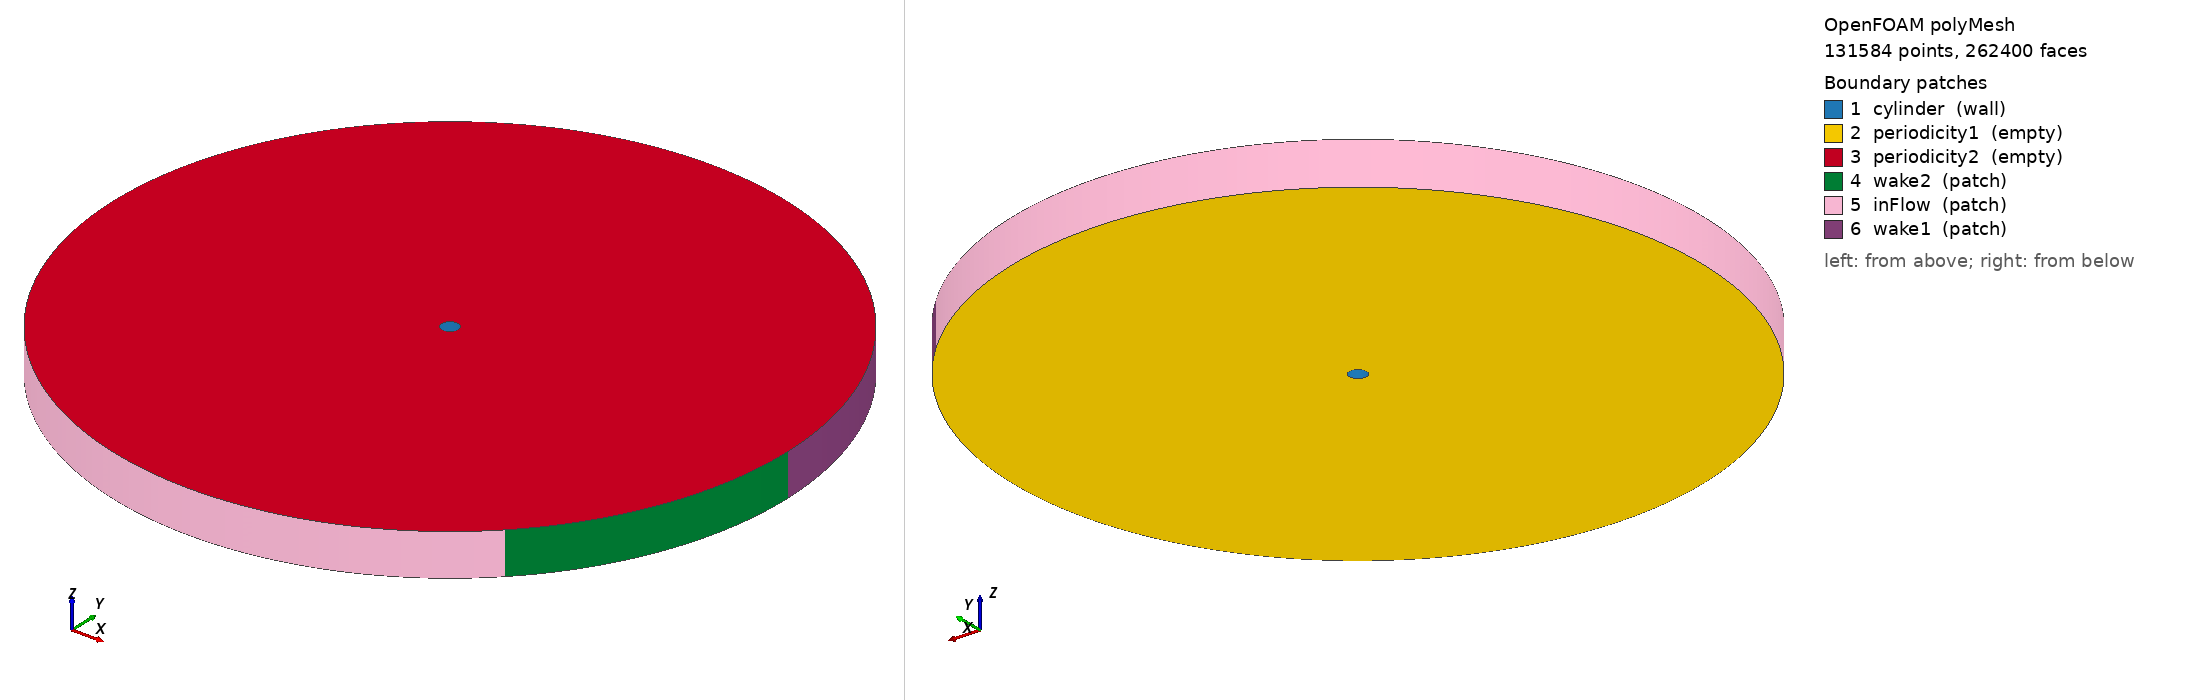

OpenFOAM case: the committed polyMesh, 131584 points, 262400 faces. Boundary patches (legend numbers): 1 cylinder (wall), 2 periodicity1 (empty), 3 periodicity2 (empty), 4 wake2 (patch), 5 inFlow (patch), 6 wake1 (patch). Left view from above one corner, right view from below the opposite corner. Boundary conditions: 6 field file(s) under 0/; 6 of 6 drawn patches have an entry in a shipped field file.

=== constant/polyMesh/boundary ===
/*--------------------------------*- C++ -*----------------------------------*\
| =========                 |                                                 |
| \\      /  F ield         | OpenFOAM: The Open Source CFD Toolbox           |
|  \\    /   O peration     | Version:  2.1.1                                 |
|   \\  /    A nd           | Web:      www.OpenFOAM.org                      |
|    \\/     M anipulation  |                                                 |
\*---------------------------------------------------------------------------*/
FoamFile
{
    version     2.0;
    format      ascii;
    class       polyBoundaryMesh;
    location    "constant/polyMesh";
    object      boundary;
}
// * * * * * * * * * * * * * * * * * * * * * * * * * * * * * * * * * * * * * //

6
(
    cylinder
    {
        type            wall;
        nFaces          256;
        startFace       130816;
    }
    periodicity1
    {
        type            empty;
        nFaces          65536;
        startFace       131072;
    }
    periodicity2
    {
        type            empty;
        nFaces          65536;
        startFace       196608;
    }
    wake2
    {
        type            patch;
        nFaces          32;
        startFace       262144;
    }
    inFlow
    {
        type            patch;
        nFaces          192;
        startFace       262176;
    }
    wake1
    {
        type            patch;
        nFaces          32;
        startFace       262368;
    }
)

// ************************************************************************* //


=== system/controlDict ===
/*--------------------------------*- C++ -*----------------------------------*\
| =========                 |                                                 |
| \\      /  F ield         | OpenFOAM: The Open Source CFD Toolbox           |
|  \\    /   O peration     | Version:  2.1.1                                 |
|   \\  /    A nd           | Web:      www.OpenFOAM.org                      |
|    \\/     M anipulation  |                                                 |
\*---------------------------------------------------------------------------*/
FoamFile
{
    version     2.0;
    format      ascii;
    class       dictionary;
    location    "system";
    object      controlDict;
}
// * * * * * * * * * * * * * * * * * * * * * * * * * * * * * * * * * * * * * //

application     rhoEnergyFoam;

startFrom       latestTime;

startTime       0;

stopAt          endTime;

endTime         1000;

deltaT          0.000002;

writeControl    adjustableRunTime;

writeInterval   5.;

purgeWrite      0;

writeFormat     ascii;

writePrecision  6;

writeCompression off;

timeFormat      general;

timePrecision   6;

runTimeModifiable true;

adjustTimeStep  yes;

maxCo           0.7;

maxDeltaT       1.;

pressArtDiff    true; //activate artificial diffusion on pressure term
convArtDiff     true; //activate artificial diffusion on convective term

ducLevelPress       0.00;
ducLevelConv        0.05;
epsilon             0.014;
minfty		    0.01; //Reference Mach^2 number needed by AUSM flux
ku                  0.75;
kp                  0.25;
sigma               1.;


functions
{
 	
  	#include "fieldAverageDict"
	#includeFunc "pressureCoefficient"
  
	Forces
	{
	type 		forces;
	libs 		(forces);
	rhoName 	rhoInf;
	UName 		U;
	pName 		p;
	rhoInf 		1;
	patches		(cylinder);
	CofR		(0 0 0);
	writeControl 	outputTime;
	writeInterval	1;
	}

  	ProbeP
  	{
        type            probes;
        libs            (sampling);
        name            probes;
        writeControl    outputTime;
        writeInterval   1;
        fields          (p);
        // Optional: do not recalculate cells if mesh moves
        //fixedLocations  false;
        // Optional: interpolation scheme to use (default is cell)
        //interpolationScheme cellPoint;
        probeLocations
        (
            ( -0.5 0. 0. )      // at cylinder leading edge
            ( 0. 0.5 0. )      // at cylinder upper side 
        );
        // Optional: filter out points that haven't been found. Default
        //           is to include them (with value -VGREAT)
        //includeOutOfBounds  true;
  	}

	ForcesCoeffs
    	{
        type            forceCoeffs;
        libs            (forces);
        writeControl       timeStep;
        outputInterval      1;

        patches
        (
           cylinder 
        );
        p               p;
        U               U;
        rho             rhoInf;
        rhoInf      1;

        CofR        (0 0 0);
        liftDir     (0 1 0);
        dragDir     (1 0 0);
        pitchAxis   (0 0 1);
        magUInf     0.1183;
        lRef        1.;
        Aref        1.; //since 2D simulation
    	}
    
	Sample
    	{
        type            sets;
        libs            (sampling);
        writeControl    outputTime;
	writeInterval   1;
        interpolationScheme cellPoint;
        setFormat raw;
    	sets
       	(

   		y075
		{
			type	cloud;
			axis	y;
			points	(#include "y075.dat");
			interpolate true;
		}

   		y125
		{
			type	cloud;
			axis	y;
			points	(#include "y125.dat");
			interpolate true;
		}



   		top075
		{
			type	cloud;
			axis	y;
			points	(#include "075top.dat");
			interpolate true;
		}

		bot075
		{	
			type 	cloud;
			axis 	y;
			points	(#include "075bot.dat");
			interpolate true;
		}

	 	top
    		{
        		type    cloud;
        		axis    x;
        		points 	(#include "topcyl.dat");
    			interpolate true ;
    		}
   		bottom
    		{
        		type    cloud;
        		axis    x;
        		points  (#include "botcyl.dat");
    			interpolate true ;
    		}
		
		XD075
                {
                        type    cloud;
                        axis    y;
                        points  (#include "coor075.dat");
                        interpolate true;
                }

                XD150
                {
                        type    cloud;
                        axis    y;
                        points  (#include "coor150.dat");
                        interpolate true;
                }

	);
	fields          (p pMean UMean rhoUMean);
	}
 
  	writeduc
  	{
        type writeObjects;
        libs ( "libutilityFunctionObjects.so" );
        objects ("ducSensor");
        writeControl     outputTime;
	writeInterval		1;
  	}


};


// ************************************************************************* //


=== 0/T ===
/*--------------------------------*- C++ -*----------------------------------*\
| =========                 |                                                 |
| \\      /  F ield         | OpenFOAM: The Open Source CFD Toolbox           |
|  \\    /   O peration     | Version:  2.1.1                                 |
|   \\  /    A nd           | Web:      www.OpenFOAM.org                      |
|    \\/     M anipulation  |                                                 |
\*---------------------------------------------------------------------------*/
FoamFile
{
    version     2.0;
    format      ascii;
    class       volScalarField;
    location    "0";
    object      T;
}
// * * * * * * * * * * * * * * * * * * * * * * * * * * * * * * * * * * * * * //

dimensions      [0 0 0 1 0 0 0];

internalField   uniform 1;  

boundaryField
{
    cylinder
    {
        type            zeroGradient;
    }
    periodicity1
    {
        type            empty;
    }
    periodicity2
    {
        type            empty;
    }
    inFlow
    {
        type            zeroGradient;
    }
    wake2
    {
        type            waveTransmissive;
        gamma           1.4;
        field           p;
        fieldInf        1;
        lInf            3;
        value           uniform 1;
        phi             phi;
        rho             rho;
        psi             thermo:psi;
    }
    wake1
    {
        type            waveTransmissive;
        gamma           1.4;
        field           p;
        fieldInf        1;
        lInf            3;
        value           uniform 1;
        phi             phi;
        rho             rho;
        psi             thermo:psi;
    }

}


// ************************************************************************* //


=== 0/U ===
/*--------------------------------*- C++ -*----------------------------------*\
| =========                 |                                                 |
| \\      /  F ield         | OpenFOAM: The Open Source CFD Toolbox           |
|  \\    /   O peration     | Version:  2.1.1                                 |
|   \\  /    A nd           | Web:      www.OpenFOAM.org                      |
|    \\/     M anipulation  |                                                 |
\*---------------------------------------------------------------------------*/
FoamFile
{
    version     2.0;
    format      ascii;
    class       volVectorField;
   location     "0";
    object      U;
}
// * * * * * * * * * * * * * * * * * * * * * * * * * * * * * * * * * * * * * //

dimensions      [0 1 -1 0 0 0 0];

internalField   uniform (0.1183 0 0);  

boundaryField
{
    cylinder
    {
        type            fixedValue;
        value           uniform (0 0 0);
    }
    periodicity1
    {
        type            empty;
    }
    periodicity2
    {
        type            empty;
    }
    inFlow
    {
        type            inletOutlet;
        inletValue      uniform (0.1183 0 0);
    }
    wake2
    {
        type            zeroGradient;
    }
    wake1
    {
        type            zeroGradient;
    }
}


// ************************************************************************* //


=== 0/alphat ===
/*--------------------------------*- C++ -*----------------------------------*\
| =========                 |                                                 |
| \\      /  F ield         | OpenFOAM: The Open Source CFD Toolbox           |
|  \\    /   O peration     | Version:  2.1.1                                 |
|   \\  /    A nd           | Web:      www.OpenFOAM.org                      |
|    \\/     M anipulation  |                                                 |
\*---------------------------------------------------------------------------*/
FoamFile
{
    version     2.0;
    format      ascii;
    class       volScalarField;
    location    "0";
    object      alphat;
}
// * * * * * * * * * * * * * * * * * * * * * * * * * * * * * * * * * * * * * //

dimensions      [1 -1 -1 0 0 0 0];

internalField   uniform 1.4616e-7;  

boundaryField
{
    cylinder
    {
        type            compressible::alphatWallFunction;
        Prt             0.85;
        value           uniform 1.4616e-07; 
    }
    periodicity1
    {
        type            empty;
    }
    periodicity2
    {
        type            empty;
    }
    inFlow
    {
        type            inletOutlet;
        inletValue      uniform 1.4616e-07;
    }
    wake2
    {
        type            zeroGradient;
    }
    wake1
    {
        type            zeroGradient;
    }
}


// ************************************************************************* //


=== 0/nuTilda ===
/*--------------------------------*- C++ -*----------------------------------*\
| =========                 |                                                 |
| \\      /  F ield         | OpenFOAM: The Open Source CFD Toolbox           |
|  \\    /   O peration     | Version:  2.1.1                                 |
|   \\  /    A nd           | Web:      www.OpenFOAM.org                      |
|    \\/     M anipulation  |                                                 |
\*---------------------------------------------------------------------------*/
FoamFile
{
    version     2.0;
    format      ascii;
    class       volScalarField;
    location    "0";
    object      nuTilda;
}
// * * * * * * * * * * * * * * * * * * * * * * * * * * * * * * * * * * * * * //

dimensions      [0 2 -1 0 0 0 0];

internalField   uniform 3.5496e-07; 

boundaryField
{
    cylinder
    {
        type            fixedValue;
        value           uniform 0;
    }
    periodicity1
    {
        type            empty;
    }
    periodicity2
    {
        type            empty;
    }
    inFlow
    {
        type            inletOutlet;
        inletValue      uniform 3.5496e-07;
    }
    wake2
    {
        type            zeroGradient;
    }
    wake1
    {
        type            zeroGradient;
    }
}


// ************************************************************************* //


=== 0/nut ===
/*--------------------------------*- C++ -*----------------------------------*\
| =========                 |                                                 |
| \\      /  F ield         | OpenFOAM: The Open Source CFD Toolbox           |
|  \\    /   O peration     | Version:  2.1.1                                 |
|   \\  /    A nd           | Web:      www.OpenFOAM.org                      |
|    \\/     M anipulation  |                                                 |
\*---------------------------------------------------------------------------*/
FoamFile
{
    version     2.0;
    format      ascii;
    class       volScalarField;
    location    "0";
    object      nut;
}
// * * * * * * * * * * * * * * * * * * * * * * * * * * * * * * * * * * * * * //

dimensions      [0 2 -1 0 0 0 0];

internalField   uniform 3.5496e-07; 

boundaryField
{
    cylinder
    {
        type            nutUSpaldingWallFunction;
        value           uniform 0;
    }
    periodicity1
    {
        type            empty;
    }
    periodicity2
    {
        type            empty;
    }
    inFlow
    {
        type            inletOutlet;
        inletValue      uniform 3.5496e-07;
    }
    wake2
    {
        type            zeroGradient;
    }
    wake1
    {
        type            zeroGradient;
    }
}


// ************************************************************************* //


=== 0/p ===
/*--------------------------------*- C++ -*----------------------------------*\
| =========                 |                                                 |
| \\      /  F ield         | OpenFOAM: The Open Source CFD Toolbox           |
|  \\    /   O peration     | Version:  2.1.1                                 |
|   \\  /    A nd           | Web:      www.OpenFOAM.org                      |
|    \\/     M anipulation  |                                                 |
\*---------------------------------------------------------------------------*/
FoamFile
{
    version     2.0;
    format      ascii;
    class       volScalarField;
    location    "0";
    object      p;
}
// * * * * * * * * * * * * * * * * * * * * * * * * * * * * * * * * * * * * * //

dimensions      [1 -1 -2 0 0 0 0];

internalField   uniform 1; 

boundaryField
{
    cylinder
    {
        type            zeroGradient;
    }
    periodicity1
    {
        type            empty;
    }
    periodicity2
    {
        type            empty;
    }
    inFlow
    {
        type            zeroGradient;
    }
    wake2
    {
        type            waveTransmissive;
        gamma           1.4;
	field		p;
        fieldInf        1;
        lInf            3;
	value		uniform 1;
	phi 		phi;
	rho		rho;
	psi		thermo:psi;
    }
    wake1
    {
        type            waveTransmissive;
    	gamma           1.4;
        field           p;
        fieldInf        1;
        lInf            3;
        value           uniform 1;
        phi             phi;
        rho             rho;
        psi             thermo:psi;
    }
}


// ************************************************************************* //


Also in the case, not shown: constant/polyMesh/faces (numeric list); constant/polyMesh/neighbour (numeric list); constant/polyMesh/owner (numeric list); constant/polyMesh/points (numeric list).
